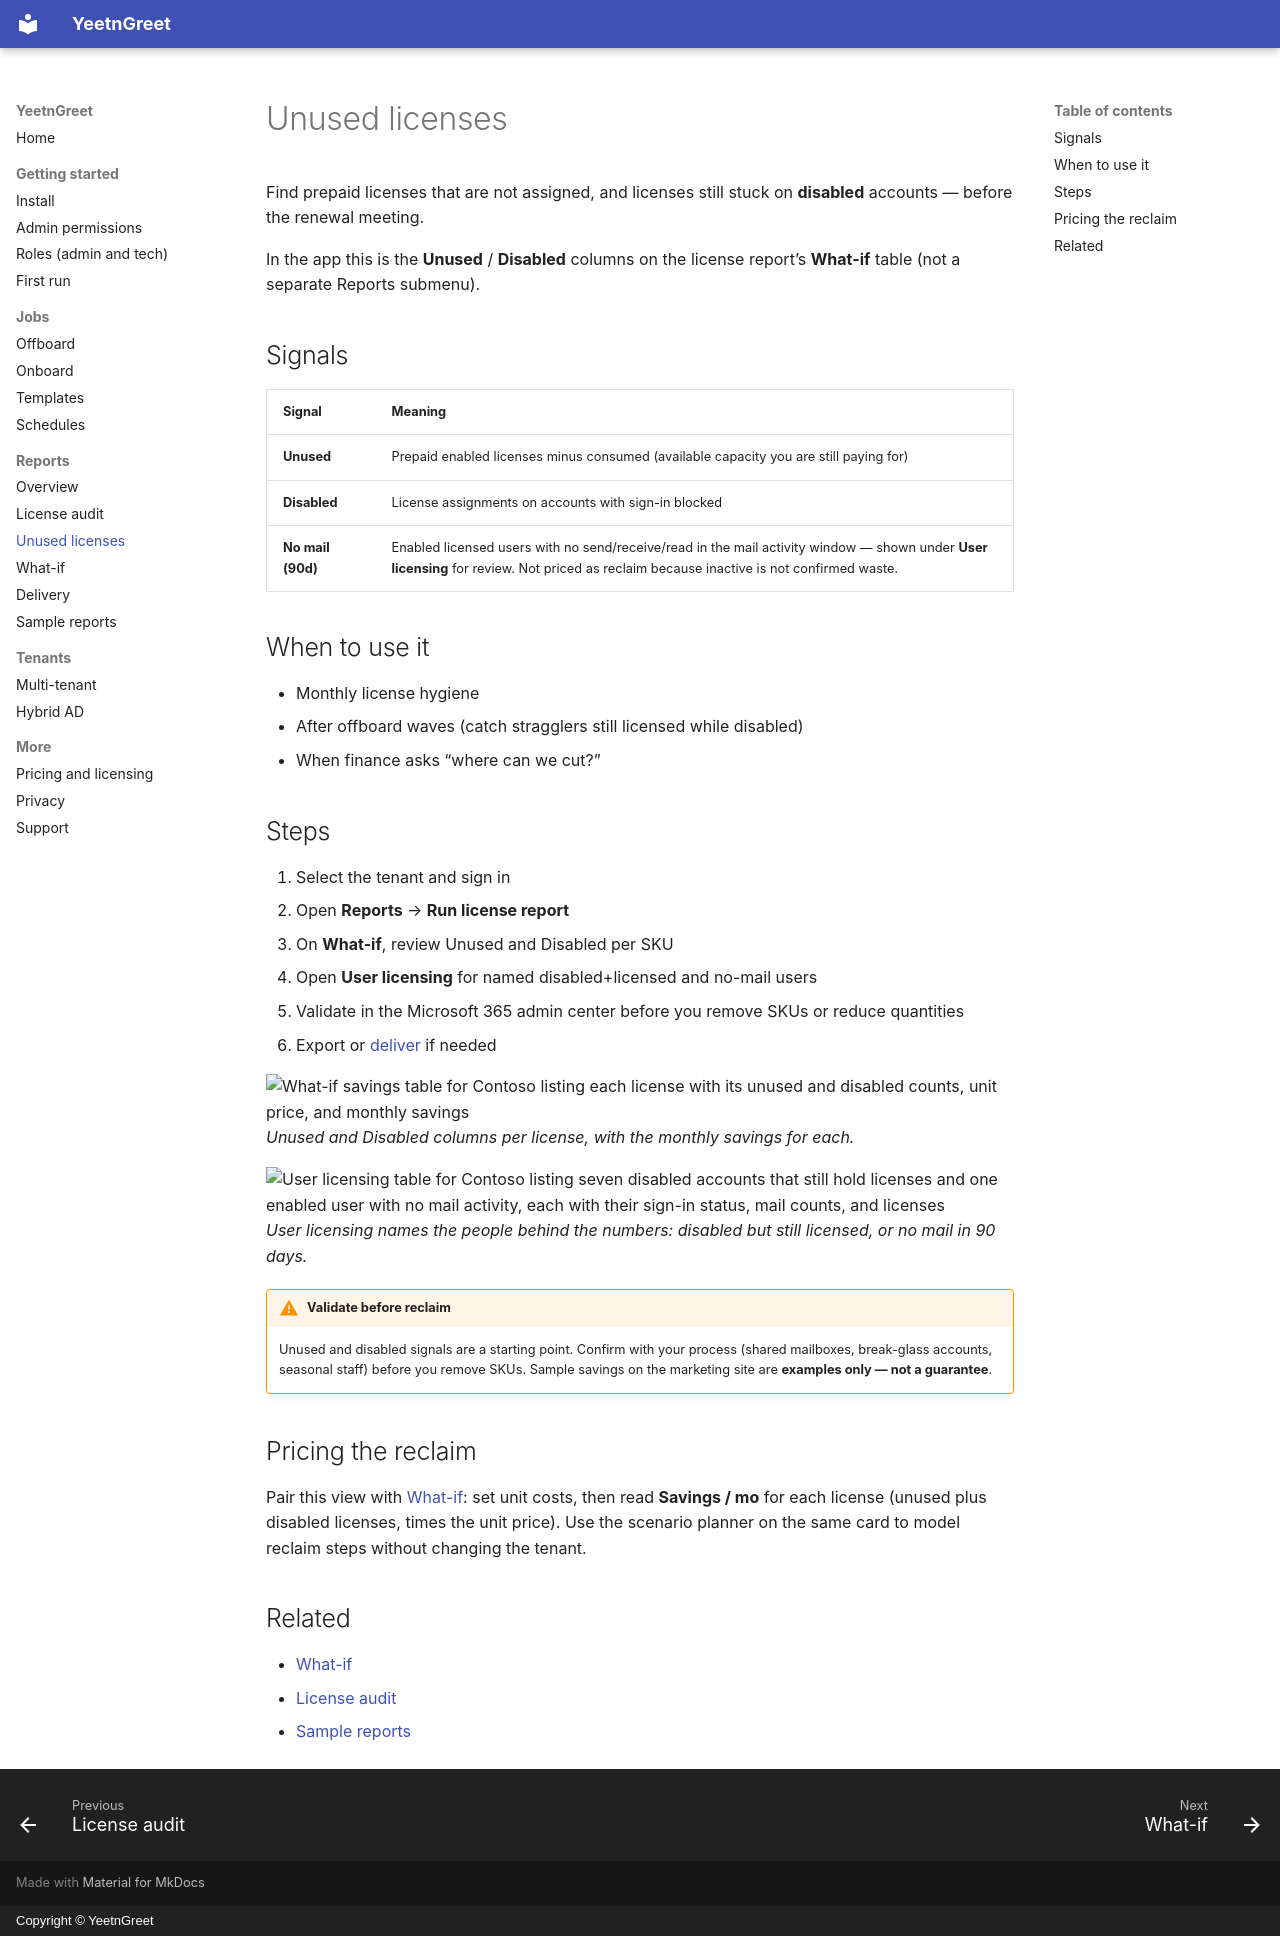

repository: darrenbell09/yeetngreet-site · page: reports/unused-licenses/index.html · generator: mkdocs · copyright: Copyright © YeetnGreet

---
description: Find unused prepaid Microsoft 365 licenses and licenses still on disabled
  accounts before renewal.
---

# Unused licenses

Find prepaid licenses that are not assigned, and licenses still stuck on **disabled** accounts — before the renewal meeting.

In the app this is the **Unused** / **Disabled** columns on the license report’s **What-if** table (not a separate Reports submenu).

## Signals

| Signal | Meaning |
| --- | --- |
| **Unused** | Prepaid enabled licenses minus consumed (available capacity you are still paying for) |
| **Disabled** | License assignments on accounts with sign-in blocked |
| **No mail (90d)** | Enabled licensed users with no send/receive/read in the mail activity window — shown under **User licensing** for review. Not priced as reclaim because inactive is not confirmed waste. |

## When to use it

- Monthly license hygiene
- After offboard waves (catch stragglers still licensed while disabled)
- When finance asks “where can we cut?”

## Steps

1. Select the tenant and sign in
2. Open **Reports** → **Run license report**
3. On **What-if**, review Unused and Disabled per SKU
4. Open **User licensing** for named disabled+licensed and no-mail users
5. Validate in the Microsoft 365 admin center before you remove SKUs or reduce quantities
6. Export or [deliver](delivery.md) if needed

![What-if savings table for Contoso listing each license with its unused and disabled counts, unit price, and monthly savings](../assets/images/whatif-savings.png){ width="720" }
*Unused and Disabled columns per license, with the monthly savings for each.*

![User licensing table for Contoso listing seven disabled accounts that still hold licenses and one enabled user with no mail activity, each with their sign-in status, mail counts, and licenses](../assets/images/reports-unused-licenses.png){ width="720" }
*User licensing names the people behind the numbers: disabled but still licensed, or no mail in 90 days.*

!!! warning "Validate before reclaim"
    Unused and disabled signals are a starting point. Confirm with your process (shared mailboxes, break-glass accounts, seasonal staff) before you remove SKUs. Sample savings on the marketing site are **examples only — not a guarantee**.

## Pricing the reclaim

Pair this view with [What-if](what-if.md): set unit costs, then read **Savings / mo** for each license (unused plus disabled licenses, times the unit price). Use the scenario planner on the same card to model reclaim steps without changing the tenant.

## Related

- [What-if](what-if.md)
- [License audit](license-audit.md)
- [Sample reports](samples.md)
